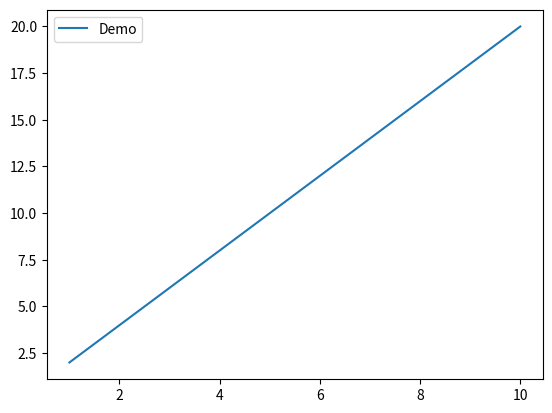

The script that saved this image:
#!/usr/bin/python
#coding: utf-8
 
import numpy as np 
import matplotlib.pyplot as plt 
 
x = np.arange(1, 11, 1)
 
fig = plt.figure()
ax = fig.add_subplot(111)
 
# 面向对象的方式中有三种显示label的方法
 
# # 第一种
# # l后面不加逗号会出错，一定要注意
# l, = ax.plot(x, x * 2)
# l.set_label("Demo")
# ax.legend(loc = 0)
 
# 第二种
# ax.plot(x, x * 2, label = "Demo")
# ax.legend(loc = 0)
 
# 第三种
ax.plot(x, x * 2)
ax.legend(['Demo'], loc = 0)
 
 
plt.show()